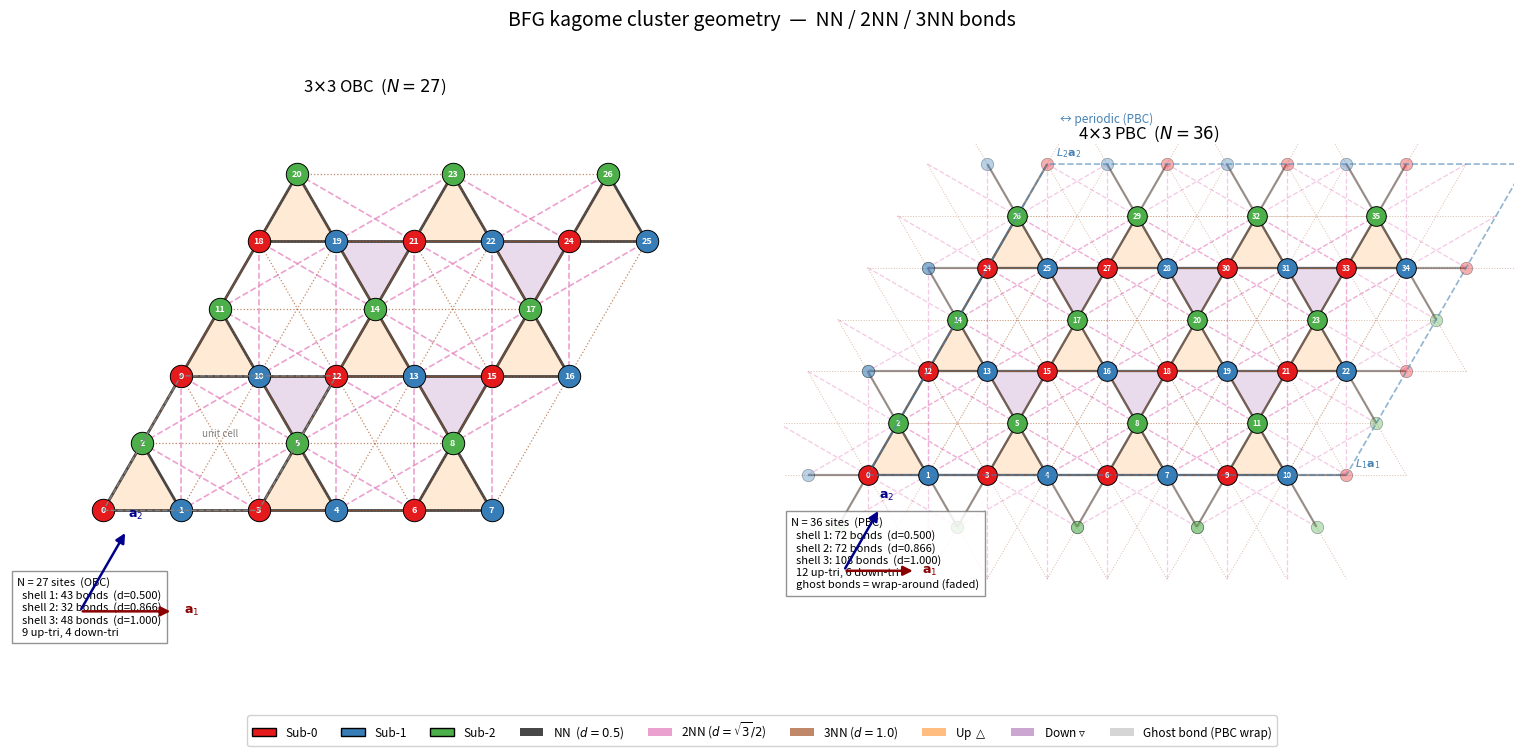

Here is the Python script that generated this plot: (Note: this script raises an exception after producing the figure.)
#!/usr/bin/env python3
"""BFG kagome cluster geometry: 3x3 OBC and 4x3 PBC with NN/2NN/3NN bonds.

Produces:
  bfg_geometry_bonds.pdf/png   -- side-by-side 3x3 OBC  and  4x3 PBC

Usage:
    python plot_bfg_geometry_bonds.py [output_dir]
"""
from __future__ import annotations

import sys
from pathlib import Path

import matplotlib
matplotlib.use("Agg")
import matplotlib.pyplot as plt
import matplotlib.patches as mpatches
from matplotlib.collections import LineCollection, PatchCollection
from matplotlib.patches import Polygon as MPoly, FancyArrow
import matplotlib.gridspec as gridspec
import numpy as np

OUT_DIR = Path(sys.argv[1]) if len(sys.argv) > 1 else Path("/scratch/zhouzb79/bfg_gs_results")

# ---------------------------------------------------------------------------
# Lattice vectors
# ---------------------------------------------------------------------------
a1 = np.array([1.0, 0.0])
a2 = np.array([0.5, np.sqrt(3) / 2])
# Sub-lattice offsets within one unit cell
SUB_OFF = np.array([[0.0, 0.0],
                    [0.5, 0.0],
                    [0.25, np.sqrt(3) / 4]])
SUBL_COLORS = ["#e41a1c", "#377eb8", "#4daf4a"]   # red, blue, green

# Bond style per shell index (0=NN, 1=2NN, 2=3NN)
BOND_STYLE = [
    dict(color="0.20", lw=2.0,  ls="-",   alpha=0.90, label="NN  ($d=0.5$)"),
    dict(color="#e78ac3", lw=1.2,  ls="--",  alpha=0.80, label="2NN ($d=\\sqrt{3}/2$)"),
    dict(color="#a65628", lw=0.9,  ls=":",   alpha=0.70, label="3NN ($d=1.0$)"),
]

# ---------------------------------------------------------------------------
# Cluster builders
# ---------------------------------------------------------------------------
def kagome_obc(L1: int, L2: int):
    """Build OBC kagome sites for L1 x L2 unit cells."""
    sites = []
    for n2 in range(L2):
        for n1 in range(L1):
            uc = n1 * a1 + n2 * a2
            for s in range(3):
                sites.append((uc + SUB_OFF[s], s))
    pos  = np.array([p for p, _ in sites])
    subl = np.array([s for _, s in sites], dtype=int)
    return pos, subl


def kagome_pbc(L1: int, L2: int):
    """Build PBC kagome sites for L1 x L2 unit cells.
    Returns pos, subl, supercell_matrix (2x2, rows = lattice vectors).
    """
    pos, subl = kagome_obc(L1, L2)
    SC = np.array([L1 * a1, L2 * a2])   # supercell matrix (rows)
    return pos, subl, SC


def pbc_dist_matrix(pos, SC):
    """Minimum-image distance matrix for a non-orthogonal 2D supercell SC.

    Convention: SC has *rows* as lattice vectors, so a displacement D (row vec)
    expressed in fractional coords satisfies  D = f @ SC  →  f = D @ inv(SC).
    """
    SCinv = np.linalg.inv(SC)                        # (2,2)
    D     = pos[:, None, :] - pos[None, :, :]        # (N,N,2) raw displacements
    Df    = np.tensordot(D, SCinv, axes=([2], [0]))  # = D @ SCinv, shape (N,N,2)
    Df   -= np.round(Df)                             # fold to [-0.5, 0.5)
    Dmi   = np.tensordot(Df, SC, axes=([2], [0]))   # = Df @ SC, shape (N,N,2)
    return np.sqrt((Dmi**2).sum(-1)), Df, Dmi


def bond_shells(dist, tol=1e-3):
    """Return (unique_distances sorted, shell_index per pair)."""
    flat = dist[dist > tol].ravel()
    unique = np.sort(np.unique(np.round(flat, 4)))
    return unique


def get_bonds(dist, shells, n_shells=3, tol=1e-3):
    """Return list of (i, j, shell_idx) for first n_shells."""
    bonds = []
    for s_idx, sh in enumerate(shells[:n_shells]):
        pairs = list(zip(*np.where((np.abs(dist - sh) < tol) & (np.arange(len(dist))[:, None] < np.arange(len(dist))[None, :]))))
        for i, j in pairs:
            bonds.append((i, j, s_idx))
    return bonds


# ---------------------------------------------------------------------------
# Triangle detection
# ---------------------------------------------------------------------------
def find_triangles(pos, dist, nn_dist, tol=1e-3, raw_dist=None):
    """Find NN triangles.  raw_dist (optional): if provided, also require raw
    (non-PBC) distances to be NN so that wrapping triangles are excluded."""
    N = len(pos)
    tris = []
    for i in range(N):
        for j in range(i + 1, N):
            if abs(dist[i, j] - nn_dist) > tol: continue
            if raw_dist is not None and abs(raw_dist[i, j] - nn_dist) > tol: continue
            for k in range(j + 1, N):
                if abs(dist[i, k] - nn_dist) < tol and abs(dist[j, k] - nn_dist) < tol:
                    if raw_dist is not None:
                        if (abs(raw_dist[i, k] - nn_dist) > tol or
                                abs(raw_dist[j, k] - nn_dist) > tol):
                            continue
                    ys = np.sort([pos[i, 1], pos[j, 1], pos[k, 1]])
                    is_up = (ys[2] - ys[1]) > (ys[1] - ys[0])
                    tris.append((i, j, k, is_up))
    return tris


# ---------------------------------------------------------------------------
# Drawing helpers
# ---------------------------------------------------------------------------
def draw_triangles(ax, pos, triangles):
    up_patches, dn_patches = [], []
    for i, j, k, is_up in triangles:
        patch = MPoly(pos[[i, j, k]], closed=True)
        (up_patches if is_up else dn_patches).append(patch)
    if up_patches:
        ax.add_collection(PatchCollection(up_patches, facecolor="#ff7f00",
                                           alpha=0.16, edgecolor="none", zorder=1))
    if dn_patches:
        ax.add_collection(PatchCollection(dn_patches, facecolor="#984ea3",
                                           alpha=0.20, edgecolor="none", zorder=1))


def draw_bonds(ax, pos, bonds, ghost_offset=None):
    """Draw bonds; ghost_offset allows PBC ghost bond drawing."""
    segs_by_shell = [[], [], []]
    for i, j, s in bonds:
        segs_by_shell[s].append([pos[i], pos[j]])
        if ghost_offset is not None:
            # also draw bond mirrored if it wraps (handled separately below)
            pass
    for s, segs in enumerate(segs_by_shell):
        if not segs:
            continue
        st = BOND_STYLE[s]
        lc = LineCollection(segs, colors=st["color"], linewidths=st["lw"],
                            linestyles=st["ls"], alpha=st["alpha"], zorder=2)
        ax.add_collection(lc)


def draw_sites(ax, pos, subl, site_labels=True, ms=260):
    for s in range(3):
        mask = subl == s
        ax.scatter(pos[mask, 0], pos[mask, 1], c=SUBL_COLORS[s], s=ms,
                   edgecolors="k", linewidths=0.7, zorder=4, label=f"Sub-{s}")
    if site_labels:
        for i in range(len(pos)):
            ax.text(pos[i, 0], pos[i, 1], str(i), ha="center", va="center",
                    fontsize=5.5 if len(pos) > 27 else 6.5,
                    color="white", fontweight="bold", zorder=5)


def draw_lattice_arrows(ax, origin, scale=0.6):
    for vec, lbl, col in [(a1, r"$\mathbf{a}_1$", "darkred"),
                           (a2, r"$\mathbf{a}_2$", "darkblue")]:
        ax.annotate("", xy=origin + vec * scale, xytext=origin,
                    arrowprops=dict(arrowstyle="-|>", color=col,
                                    lw=1.8, mutation_scale=14), zorder=8)
        ax.text(*(origin + vec * 0.72), lbl, color=col, fontsize=9,
                ha="center", va="center", zorder=8)


def draw_supercell_box(ax, SC, color="gray"):
    """Draw the parallelogram supercell."""
    O = np.array([0.0, 0.0])
    corners = np.array([O, SC[0], SC[0] + SC[1], SC[1], O])
    ax.plot(corners[:, 0], corners[:, 1], color=color, lw=1.2, ls="--",
            alpha=0.6, zorder=6)


# ---------------------------------------------------------------------------
# PBC ghost-bond drawing
# ---------------------------------------------------------------------------
def draw_pbc_bonds_with_ghosts(ax, pos, SC, dist_SC, Df, Dmi,
                                shells, n_shells=3, tol=1e-3):
    """Draw bonds including PBC wrap-around ghosts.

    For wrap-around bonds (where minimum-image displacement differs from raw):
      - Draw a line from site i to the ghost position of site j (outside the cell)
      - Draw a line from ghost i (mirrored) to site j
    This makes the PBC connectivity visually obvious.
    """
    N = len(pos)
    for s_idx, sh in enumerate(shells[:n_shells]):
        st = BOND_STYLE[s_idx]
        segs_normal = []
        segs_ghost  = []

        for i in range(N):
            for j in range(i + 1, N):
                if abs(dist_SC[i, j] - sh) > tol:
                    continue
                raw_dr  = pos[j] - pos[i]
                mi_dr   = Dmi[i, j]          # minimum-image displacement
                # If they differ significantly, bond wraps around PBC
                wraps = np.linalg.norm(raw_dr - mi_dr) > tol

                if not wraps:
                    segs_normal.append([pos[i], pos[j]])
                else:
                    # Ghost positions: project i → outside toward j, and j → outside toward i
                    ghost_j = pos[i] + mi_dr      # ghost j relative to i
                    ghost_i = pos[j] - mi_dr      # ghost i relative to j
                    segs_ghost.append([pos[i], ghost_j])
                    segs_ghost.append([ghost_i, pos[j]])

        for segs, lw_factor, alpha_factor in [
            (segs_normal, 1.0, 1.0),
            (segs_ghost,  0.8, 0.55),
        ]:
            if segs:
                lc = LineCollection(segs,
                                    colors=st["color"],
                                    linewidths=st["lw"] * lw_factor,
                                    linestyles=st["ls"],
                                    alpha=st["alpha"] * alpha_factor,
                                    zorder=2)
                ax.add_collection(lc)

        # Ghost site markers at wrap endpoints
        for i in range(N):
            for j in range(i + 1, N):
                if abs(dist_SC[i, j] - sh) > tol or s_idx > 0:
                    continue   # only show ghost sites for NN
                raw_dr = pos[j] - pos[i]
                mi_dr  = Dmi[i, j]
                if np.linalg.norm(raw_dr - mi_dr) > tol:
                    ghost_j = pos[i] + mi_dr
                    ghost_i = pos[j] - mi_dr
                    # small hollow ghost markers
                    for gp, gs in [(ghost_j, subl4[j]), (ghost_i, subl4[i])]:
                        ax.scatter(*gp, c=SUBL_COLORS[gs], s=80,
                                   edgecolors="k", linewidths=0.5,
                                   alpha=0.35, zorder=3, marker="o")


# ==========================================================================
# Build clusters
# ==========================================================================
# 3x3 OBC
pos3, subl3 = kagome_obc(3, 3)
dist3       = np.sqrt(((pos3[:, None, :] - pos3[None, :, :])**2).sum(-1))
shells3     = bond_shells(dist3)
bonds3      = get_bonds(dist3, shells3, n_shells=3)
tris3       = find_triangles(pos3, dist3, shells3[0])

# 4x3 PBC
pos4, subl4, SC4      = kagome_pbc(4, 3)
dist4, Df4, Dmi4      = pbc_dist_matrix(pos4, SC4)
shells4               = bond_shells(dist4)
# raw (non-PBC) Euclidean distances — used to exclude wrap-around triangles
dist4_raw             = np.sqrt(((pos4[:, None, :] - pos4[None, :, :])**2).sum(-1))
tris4                 = find_triangles(pos4, dist4, shells4[0], raw_dist=dist4_raw)

print(f"3x3 OBC: N={len(pos3)}, shells={np.round(shells3[:5], 4)}")
for s_idx, sh in enumerate(shells3[:3]):
    n = (np.abs(dist3 - sh) < 1e-3).sum() // 2
    print(f"  shell {s_idx+1} d={sh:.4f}: {n} bonds")
print(f"  triangles: {len(tris3)} ({sum(t[3] for t in tris3)} up, {sum(not t[3] for t in tris3)} down)")

print(f"\n4x3 PBC: N={len(pos4)}, shells={np.round(shells4[:5], 4)}")
for s_idx, sh in enumerate(shells4[:3]):
    n = (np.abs(dist4 - sh) < 1e-3).sum() // 2
    print(f"  shell {s_idx+1} d={sh:.4f}: {n} bonds")
print(f"  triangles: {len(tris4)} ({sum(t[3] for t in tris4)} up, {sum(not t[3] for t in tris4)} down)")

# ==========================================================================
# Figure: side-by-side 3x3 OBC  |  4x3 PBC
# ==========================================================================
fig, axes = plt.subplots(1, 2, figsize=(16, 7.5))
fig.suptitle("BFG kagome cluster geometry  —  NN / 2NN / 3NN bonds",
             fontsize=14, y=0.99)
fig.subplots_adjust(left=0.03, right=0.97, top=0.94, bottom=0.08,
                    wspace=0.06)

# ---- LEFT: 3x3 OBC ----
ax = axes[0]
draw_triangles(ax, pos3, tris3)
draw_bonds(ax, pos3, bonds3)
draw_sites(ax, pos3, subl3)
draw_lattice_arrows(ax, origin=np.array([-0.15, -0.65]))

# Unit cell box
uc_verts = np.array([[0, 0], a1, a1 + a2, a2])
ax.add_patch(MPoly(uc_verts, closed=True, fill=False,
                   edgecolor="gray", ls="--", lw=1.0, zorder=6))
ax.text((a1 + a2)[0] / 2, (a1 + a2)[1] / 2 + 0.03,
        "unit cell", ha="center", va="bottom",
        fontsize=7, color="gray", style="italic", zorder=7)

# Bond count annotations
n3 = [(np.abs(dist3 - shells3[s]) < 1e-3).sum() // 2 for s in range(3)]
info = "\n".join([f"  shell {s+1}: {n3[s]} bonds  (d={shells3[s]:.3f})"
                  for s in range(3)])
info = f"N = {len(pos3)} sites  (OBC)\n" + info
info += f"\n  {sum(t[3] for t in tris3)} up-tri, {sum(not t[3] for t in tris3)} down-tri"
ax.text(0.01, 0.01, info, transform=ax.transAxes, fontsize=8,
        va="bottom", bbox=dict(fc="white", ec="gray", alpha=0.85, pad=4))

ax.set_xlim(pos3[:, 0].min() - 0.6,  pos3[:, 0].max() + 0.6)
ax.set_ylim(pos3[:, 1].min() - 0.85, pos3[:, 1].max() + 0.5)
ax.set_aspect("equal")
ax.axis("off")
ax.set_title(r"3$\times$3 OBC  ($N=27$)", fontsize=12, pad=4)

# ---- RIGHT: 4x3 PBC ----
ax = axes[1]
draw_triangles(ax, pos4, tris4)

# Draw bonds with PBC ghost visualization
draw_pbc_bonds_with_ghosts(ax, pos4, SC4, dist4, Df4, Dmi4,
                            shells4, n_shells=3)

draw_sites(ax, pos4, subl4, ms=200)
draw_lattice_arrows(ax, origin=np.array([-0.2, -0.80]))

# Supercell box
draw_supercell_box(ax, SC4, color="steelblue")
# Label corners
O = np.array([0.0, 0.0])
for v, lbl in [(O, ""), (SC4[0], r"$L_1\mathbf{a}_1$"),
               (SC4[1], r"$L_2\mathbf{a}_2$"),
               (SC4[0] + SC4[1], "")]:
    if lbl:
        ax.text(v[0] + 0.07, v[1] + 0.07, lbl, fontsize=8,
                color="steelblue", zorder=7)

# PBC annotation
ax.text(SC4[0][0] / 2, SC4[1][1] + 0.35,
        "↔ periodic (PBC)", ha="center", fontsize=8.5,
        color="steelblue", style="italic", zorder=7)

n4 = [(np.abs(dist4 - shells4[s]) < 1e-3).sum() // 2 for s in range(3)]
info = "\n".join([f"  shell {s+1}: {n4[s]} bonds  (d={shells4[s]:.3f})"
                  for s in range(3)])
info = f"N = {len(pos4)} sites  (PBC)\n" + info
info += f"\n  {sum(t[3] for t in tris4)} up-tri, {sum(not t[3] for t in tris4)} down-tri"
info += "\n  ghost bonds = wrap-around (faded)"
ax.text(0.01, 0.01, info, transform=ax.transAxes, fontsize=8,
        va="bottom", bbox=dict(fc="white", ec="gray", alpha=0.85, pad=4))

ax.set_xlim(pos4[:, 0].min() - 0.7,  pos4[:, 0].max() + 0.9)
ax.set_ylim(pos4[:, 1].min() - 1.0,  pos4[:, 1].max() + 0.6)
ax.set_aspect("equal")
ax.axis("off")
ax.set_title(r"4$\times$3 PBC  ($N=36$)", fontsize=12, pad=4)

# ---- Shared legend ----
sub_handles = [mpatches.Patch(fc=SUBL_COLORS[s], ec="k", label=f"Sub-{s}")
               for s in range(3)]
bond_handles = [mpatches.Patch(fc=st["color"], alpha=st["alpha"],
                               label=st["label"])
                for st in BOND_STYLE]
tri_handles  = [mpatches.Patch(fc="#ff7f00", alpha=0.5, ec="none",
                               label=r"Up $\triangle$"),
                mpatches.Patch(fc="#984ea3", alpha=0.5, ec="none",
                               label=r"Down $\triangledown$")]
ghost_handle = [mpatches.Patch(fc="0.7", alpha=0.55, ec="none",
                               label="Ghost bond (PBC wrap)")]

fig.legend(handles=sub_handles + bond_handles + tri_handles + ghost_handle,
           loc="lower center", ncol=9, fontsize=8.5,
           framealpha=0.9, bbox_to_anchor=(0.5, 0.00))

# ==========================================================================
# Save
# ==========================================================================
OUT_DIR.mkdir(parents=True, exist_ok=True)
for ext in ["pdf", "png"]:
    out = OUT_DIR / f"bfg_geometry_bonds.{ext}"
    fig.savefig(out, dpi=150, bbox_inches="tight")
    print(f"Saved: {out}")

plt.close("all")
print("Done.")
